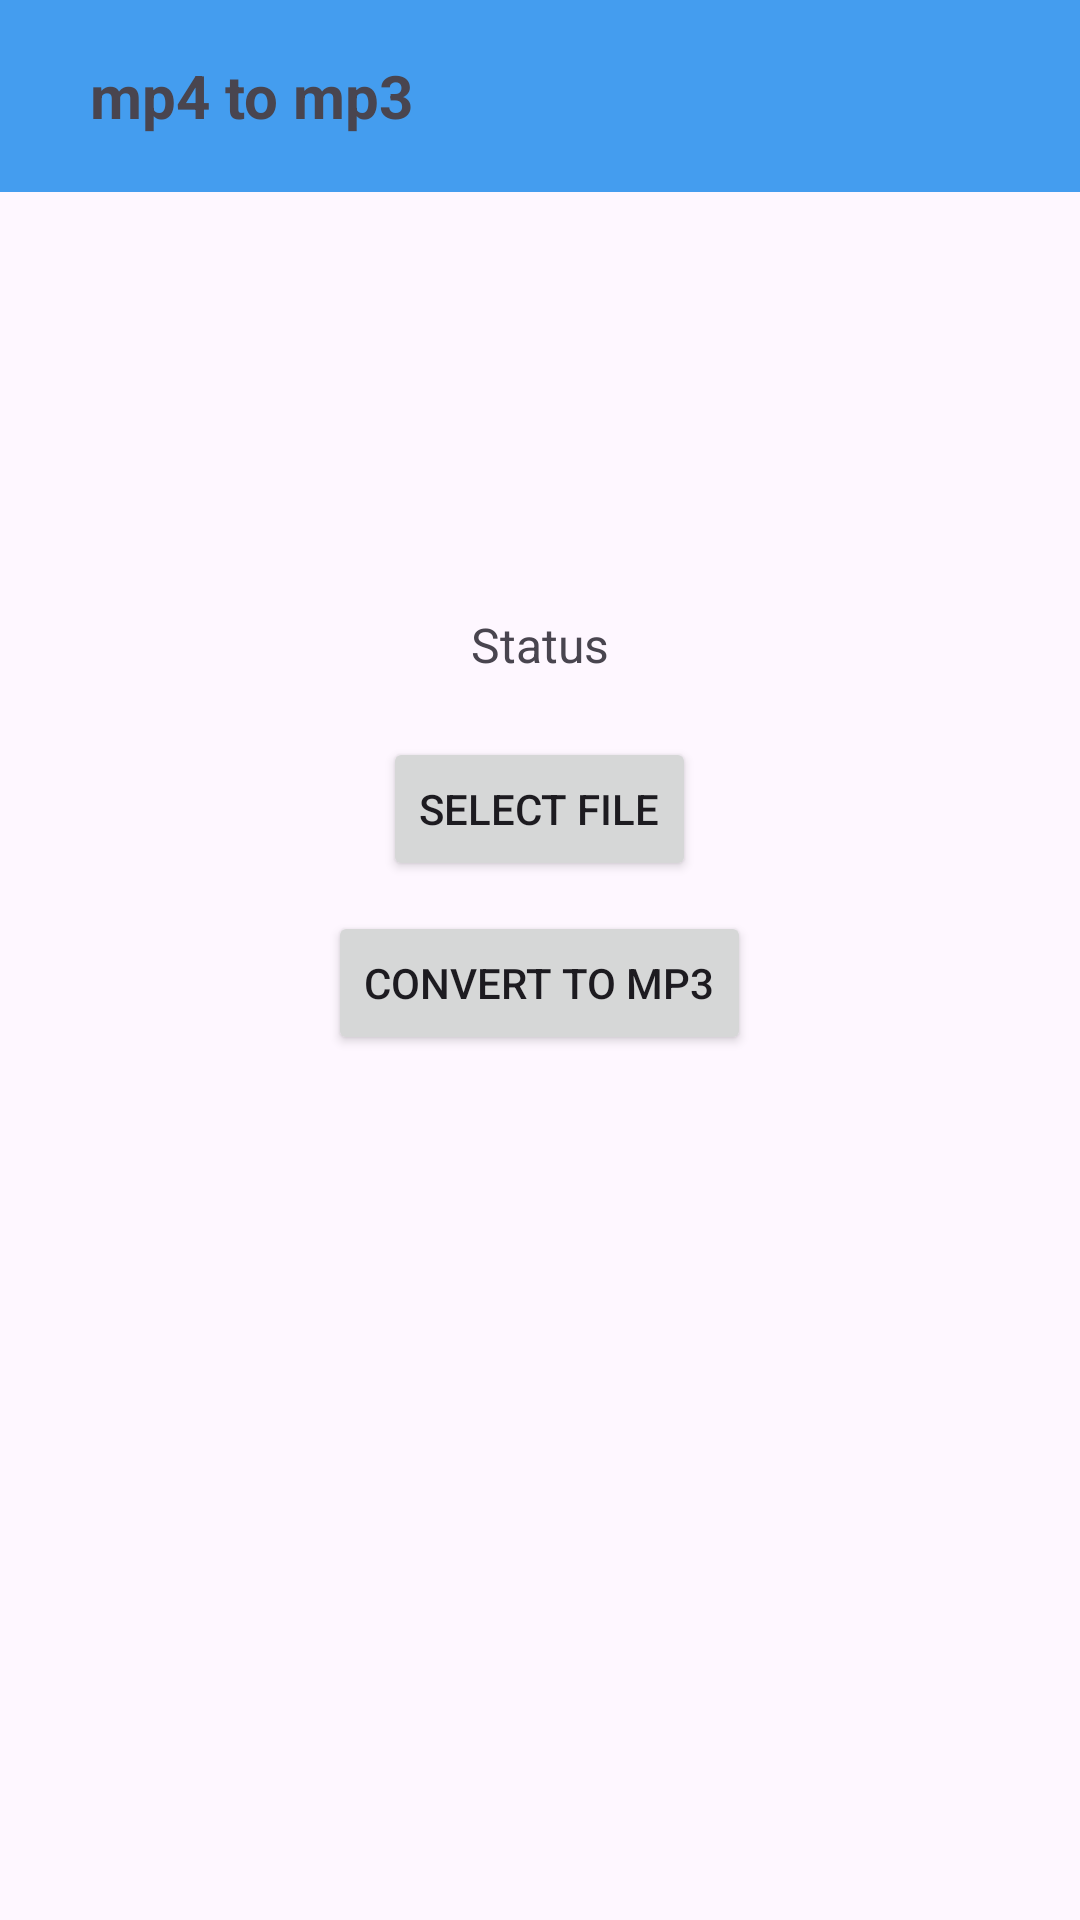

Layout XML and referenced resources for this Android screen:
<!-- AndroidManifest.xml: application theme Theme.Material3.DayNight.NoActionBar -->
<!-- res/layout/activity_video_converter.xml -->
<?xml version="1.0" encoding="utf-8"?>
<LinearLayout xmlns:android="http://schemas.android.com/apk/res/android"
    xmlns:app="http://schemas.android.com/apk/res-auto"
    xmlns:tools="http://schemas.android.com/tools"
    android:id="@+id/main"
    android:layout_width="match_parent"
    android:layout_height="match_parent"
    android:orientation="vertical"
    tools:context=".VideoConverterActivity">

    <androidx.appcompat.widget.Toolbar
        android:layout_width="match_parent"
        android:layout_height="wrap_content"
        android:background="@color/bluelight">
        <ImageButton
            android:id="@+id/goBack"
            android:layout_width="wrap_content"
            android:layout_height="wrap_content"
            android:src="@drawable/left_arrow_icon"
            android:background="@android:color/transparent"/>

        <TextView
            android:layout_width="wrap_content"
            android:layout_height="wrap_content"
            android:text="mp4 to mp3"
            android:textSize="20dp"
            android:layout_marginLeft="30dp"
            android:textStyle="bold"/>
    </androidx.appcompat.widget.Toolbar>

    <LinearLayout
        android:layout_width="match_parent"
        android:layout_height="wrap_content"
        android:orientation="vertical"
        android:layout_marginTop="120dp"
        android:gravity="center">

        <TextView
            android:id="@+id/status"
            android:layout_width="wrap_content"
            android:layout_height="wrap_content"
            android:layout_centerHorizontal="true"
            android:layout_marginTop="20dp"
            android:text="Status"
            android:textSize="16sp" />

        <ProgressBar
            android:id="@+id/progressBar"
            android:layout_width="wrap_content"
            android:layout_height="wrap_content"
            android:layout_centerInParent="true"
            android:visibility="gone" />

        <Button
            android:id="@+id/selectFile"
            android:layout_width="wrap_content"
            android:layout_height="wrap_content"
            android:text="Select File"
            android:layout_below="@id/status"
            android:layout_centerHorizontal="true"
            android:layout_marginTop="20dp" />

        <Button
            android:id="@+id/convertFile"
            android:layout_width="wrap_content"
            android:layout_height="wrap_content"
            android:text="Convert to MP3"
            android:layout_below="@id/selectFile"
            android:layout_centerHorizontal="true"
            android:layout_marginTop="10dp" />

    </LinearLayout>

</LinearLayout>
<!-- resources referenced by this layout -->
<resources>
  <color name="bluelight">#449DEF</color>
</resources>
